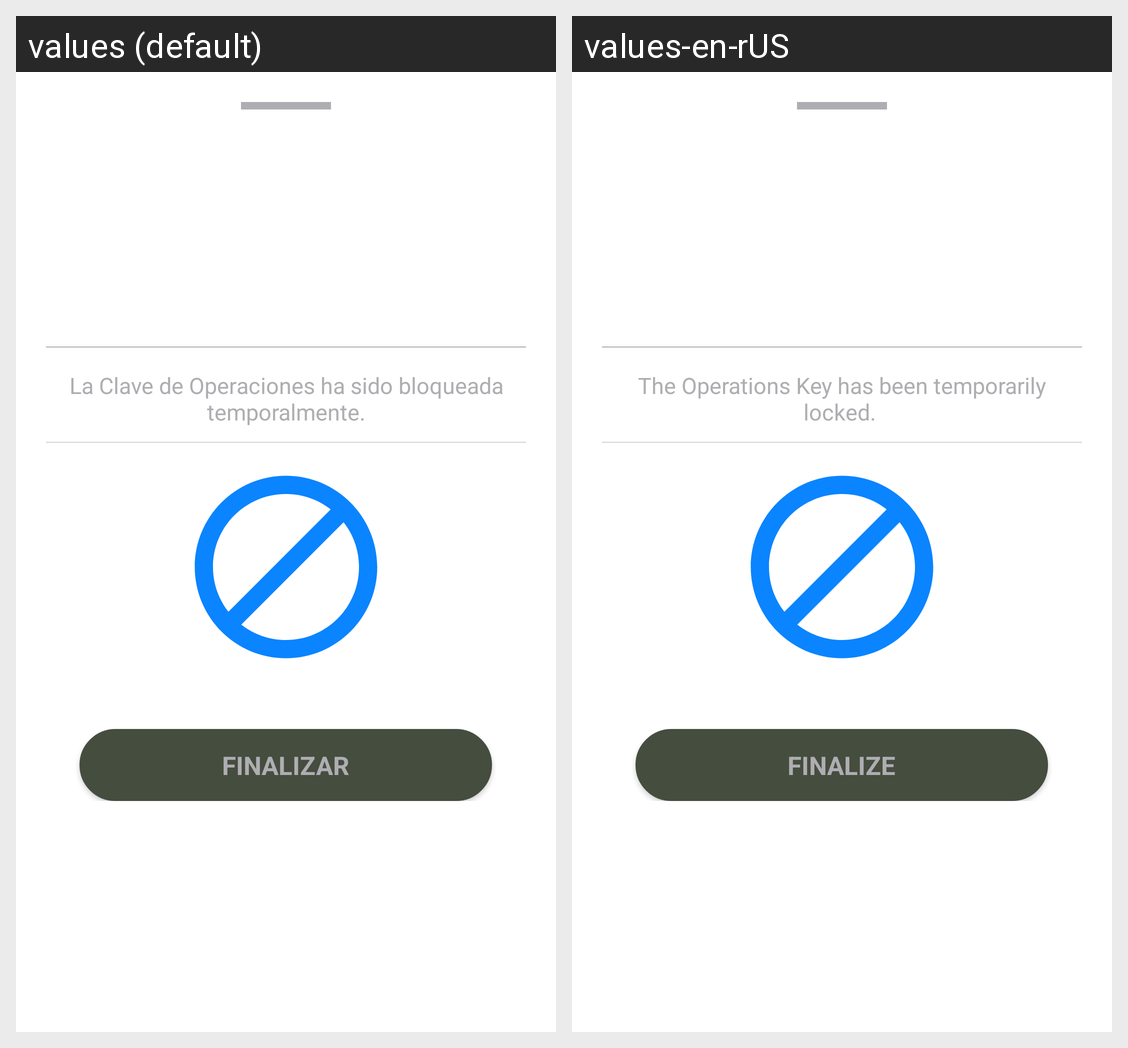

For this localized Android screen grid, give each drawn string resource with its value in every locale shown.
Android screen res/layout/fail_code_operation_layout.xml rendered under 2 locales, left to right: values (default), values-en-rUS. Device: Nexus 5 (rendered at 1080×1920; each locale shown at half size, 540×960, under a caption strip naming it); theme AppTheme.
Strings drawn on this screen, with the default value and each locale's value (text and hints the layout hard-codes, and strings that could not be matched under every locale, appear in the picture but are not listed):

fail_code_info
  values: La Clave de Operaciones ha sido bloqueada temporalmente.
  values-en-rUS: The Operations Key has been temporarily locked. 

Finalize
  values: FINALIZAR
  values-en-rUS: FINALIZE
